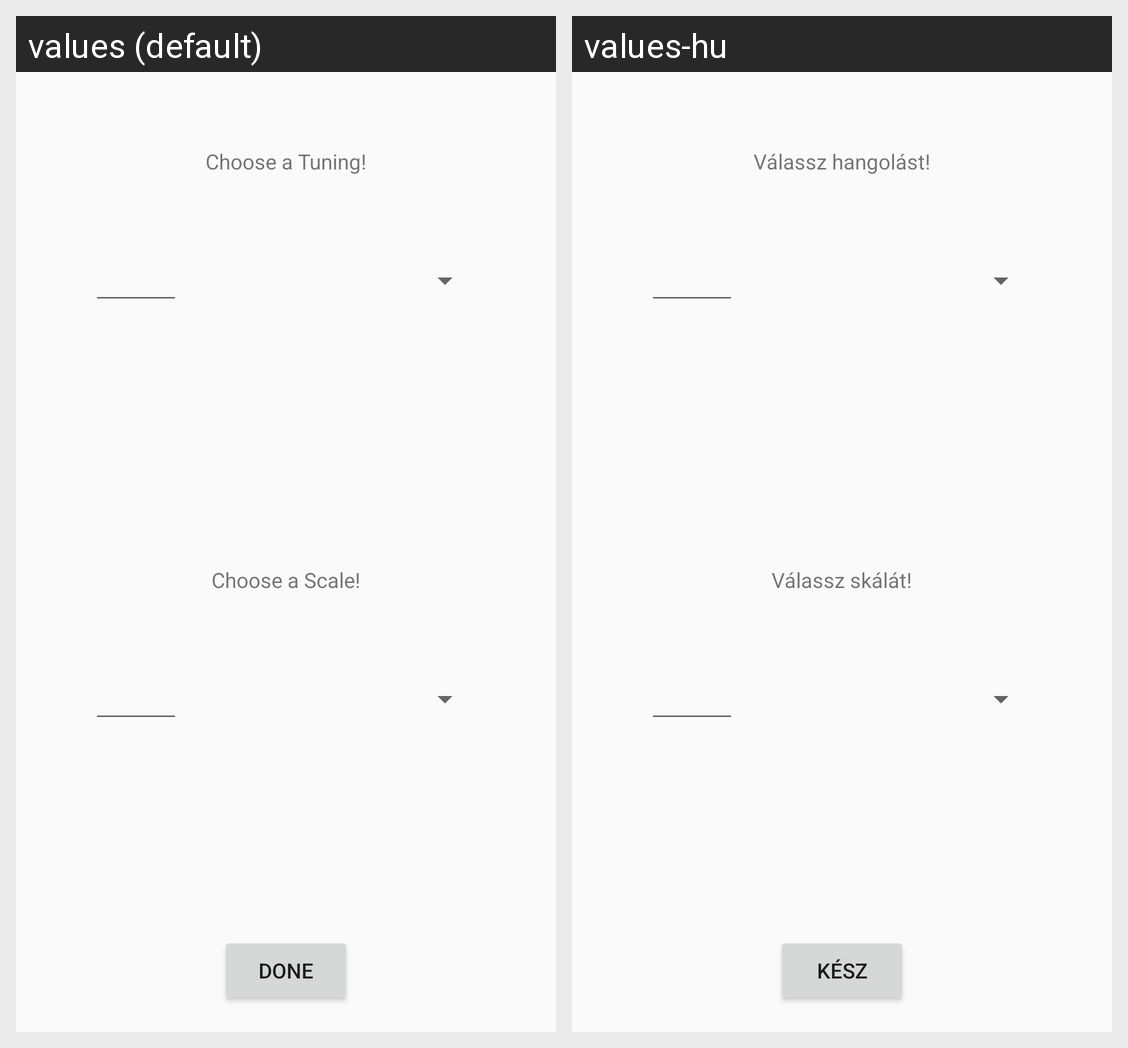

For this localized Android screen grid, give each drawn string resource with its value in every locale shown.
Android screen res/layout/activity_scale_fretboard.xml rendered under 2 locales, left to right: values (default), values-hu. Device: Nexus 5 (rendered at 1080×1920; each locale shown at half size, 540×960, under a caption strip naming it); theme AppTheme.
Strings drawn on this screen, with the default value and each locale's value (text and hints the layout hard-codes, and strings that could not be matched under every locale, appear in the picture but are not listed):

tvTuningText
  values: Choose a Tuning!
  values-hu: Válassz hangolást!

choose_a_scale
  values: Choose a Scale!
  values-hu: Válassz skálát!

done
  values: Done
  values-hu: Kész
